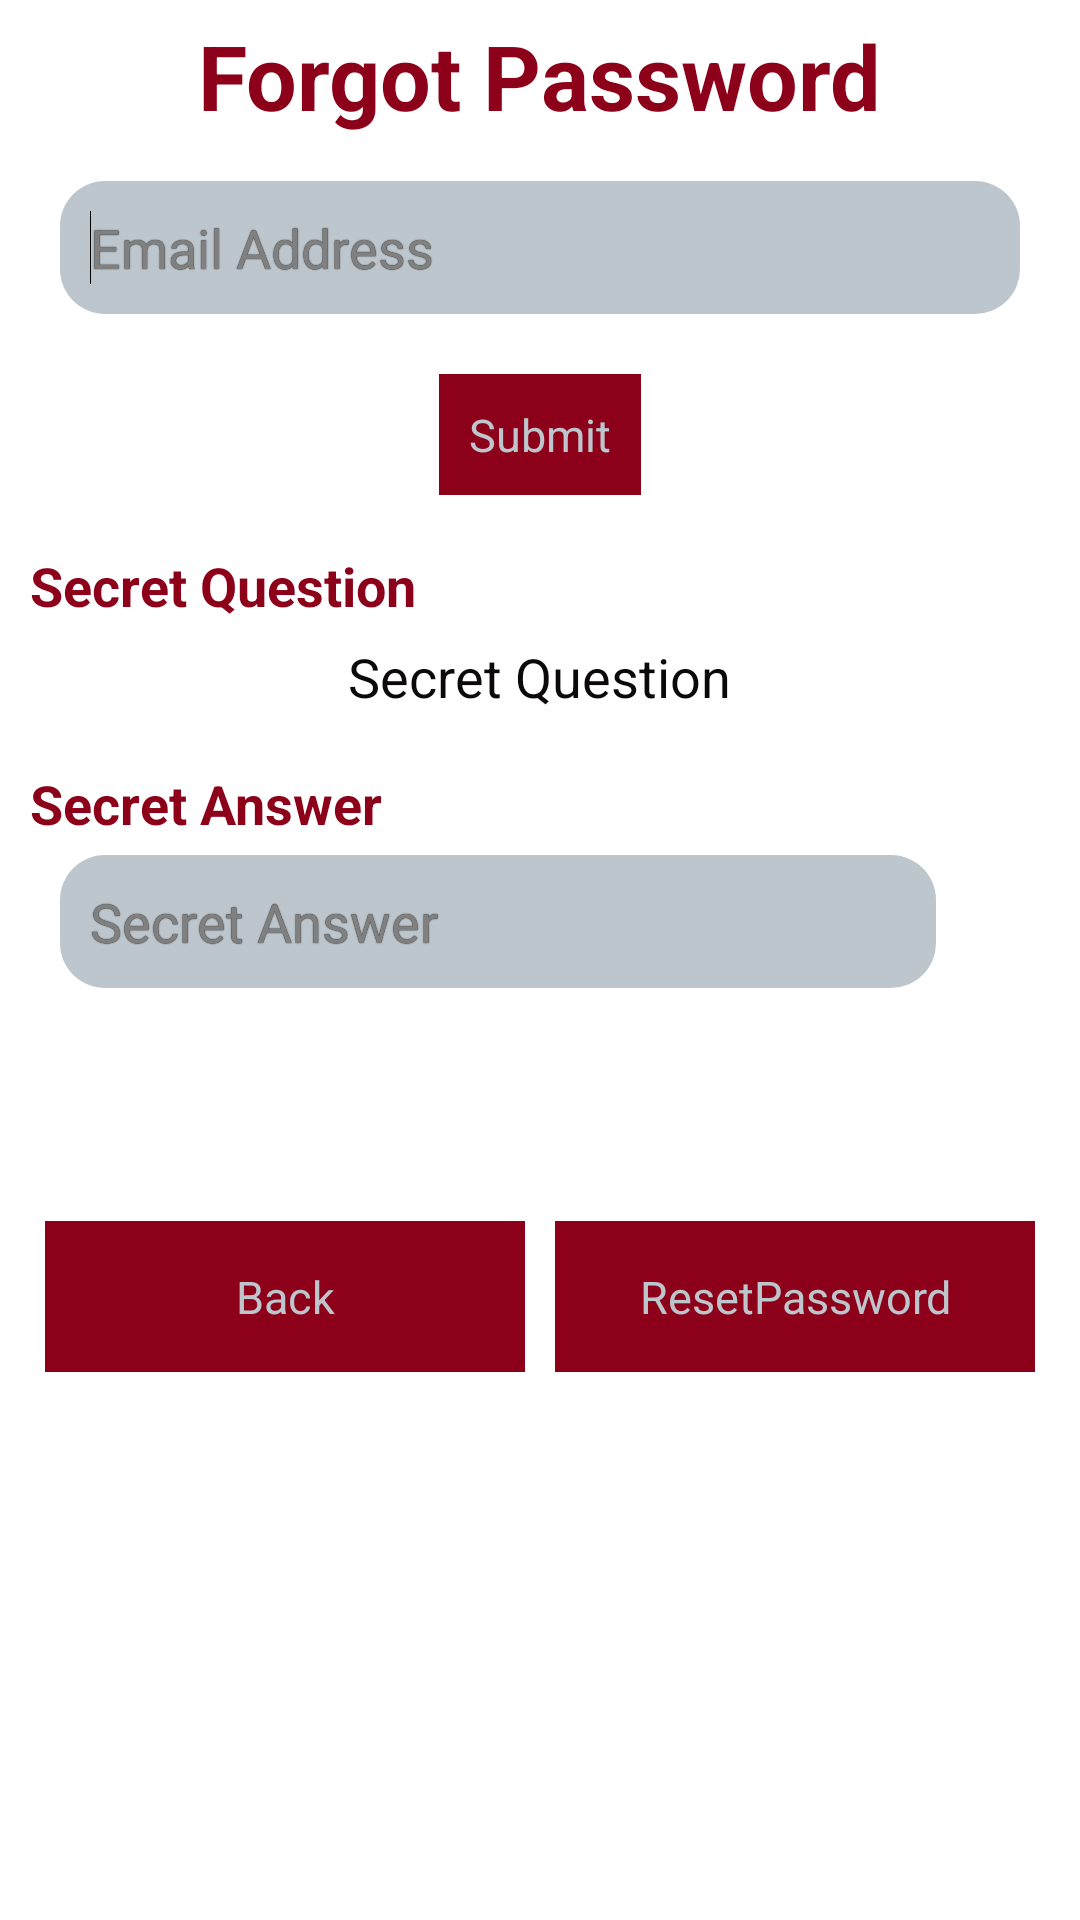

Android layout source for this screen:
<!-- AndroidManifest.xml: application theme AppTheme -->
<!-- res/layout/forgot_password.xml -->
<?xml version="1.0" encoding="utf-8"?>
<LinearLayout xmlns:android="http://schemas.android.com/apk/res/android"
    android:layout_width="match_parent"
    android:layout_height="match_parent"
    android:background="@mipmap/screen"
    android:orientation="vertical" >
    
    <LinearLayout
        android:layout_width="match_parent"
        android:layout_height="wrap_content"
        android:layout_margin="5dp"
        android:layout_marginBottom="3dp"
        android:orientation="vertical" >

        <TextView
            android:id="@+id/forgotPass"
            android:layout_width="wrap_content"
            android:layout_height="wrap_content"
            android:layout_gravity="center"
            android:layout_marginBottom="10dp"
            android:layout_x="89dp"
            android:layout_y="32dp"
            android:text="Forgot Password"
            android:textAppearance="?android:attr/textAppearanceLarge"
            android:textColor="@color/titles"
            android:textSize="30dip"
            android:textStyle="bold" />

    </LinearLayout>

    <LinearLayout
        android:layout_width="match_parent"
        android:layout_height="wrap_content"
        android:layout_marginBottom="15dp"
        android:orientation="vertical" >

        <EditText
            android:id="@+id/emailForget"
            style="@style/Round_text"
            android:layout_width="match_parent"
            android:layout_height="wrap_content"
            android:ems="10"
            android:hint="Email Address"
            android:inputType="textEmailAddress" 
            android:singleLine="true">

            <requestFocus />
        </EditText>

        <Button
            android:id="@+id/Submit"
            android:layout_width="wrap_content"
            android:layout_height="wrap_content"
            android:background="@color/btn2"
            android:textColor="@color/round"
            android:padding="10dp"
            android:textSize="15dp"
            android:layout_marginTop="10dp"
            android:layout_gravity="center_horizontal"
            android:text="Submit" />

    </LinearLayout>

    <LinearLayout
        android:layout_width="match_parent"
        android:layout_height="wrap_content"
        android:layout_marginBottom="15dp"
        android:orientation="vertical" >

        <TextView
            android:id="@+id/sec_quest"
            android:layout_width="wrap_content"
            android:layout_height="wrap_content"
            android:layout_marginBottom="3dp"
            android:layout_marginLeft="10dp"
            android:layout_marginTop="3dp"
            android:text="Secret Question"
            android:textAppearance="?android:attr/textAppearanceMedium"
            android:textStyle="bold"
			android:textColor="@color/titles" />

        <TextView
            android:id="@+id/user_secret_quest"
            android:layout_width="wrap_content"
            android:layout_height="wrap_content"
            android:layout_gravity="center"
            android:layout_marginBottom="3dp"
            android:layout_marginTop="3dp"
            android:text="Secret Question"
            android:textColor="@color/text"
            android:textAppearance="?android:attr/textAppearanceMedium" />
    </LinearLayout>

    <LinearLayout
        android:layout_width="match_parent"
        android:layout_height="wrap_content"
        android:layout_marginBottom="3dp"
        android:orientation="vertical" >

        <TextView
            android:id="@+id/sec_ans"
            android:layout_width="wrap_content"
            android:layout_height="wrap_content"
            android:layout_marginBottom="5dp"
            android:layout_marginLeft="10dp"
            android:text="Secret Answer"
            android:textAppearance="?android:attr/textAppearanceMedium"
           android:textStyle="bold"
			android:textColor="@color/titles" />

        <EditText
            android:id="@+id/secret_ans"
            style="@style/Round_text"
            android:layout_width="292dp"
            android:layout_height="wrap_content"
            android:layout_marginBottom="5dp"
            android:layout_x="19dp"
            android:layout_y="302dp"
            android:ems="10"
            android:hint="Secret Answer" 
            android:singleLine="true"/>
    </LinearLayout>

    <LinearLayout
        android:layout_width="match_parent"
        android:layout_height="wrap_content"
        android:layout_marginBottom="3dp"
        android:orientation="vertical" >

        <TextView
            android:id="@+id/register_error"
            style="@style/PHS.TextError"
            android:layout_width="285dp"
            android:layout_x="12dp"
            android:layout_y="354dp" />
    </LinearLayout>

    <LinearLayout
        android:layout_width="match_parent"
        android:layout_height="wrap_content"
        android:layout_margin="10dp"
        android:layout_marginBottom="10dp"
        android:layout_marginTop="3dp" >

        <Button
            android:id="@+id/Back2Login"
            android:layout_width="0"
            android:layout_height="wrap_content"
            android:layout_weight="1"
            android:background="@color/btn2"
            android:textColor="@color/round"
            android:textSize="15dp"
            android:padding="15dp"
            android:layout_margin="5dp"
            android:layout_gravity="center_vertical"
            android:text="Back" />

        <Button
            android:id="@+id/Reset"
            android:layout_width="0"
            android:layout_height="wrap_content"
            android:layout_weight="1"
            android:background="@color/btn2"
            android:textColor="@color/round"
            android:textSize="15dp"
            android:padding="15dp"
            android:layout_margin="5dp"
            android:layout_gravity="center_vertical"
            android:text="ResetPassword" />
    </LinearLayout>

</LinearLayout>
<!-- resources referenced by this layout -->
<resources>
  <color name="btn2">#8C001A</color>
  <color name="round">#BCC6CC</color>
  <color name="text">#0C090A</color>
  <color name="titles">#8C001A</color>
  <style name="PHS.TextError" parent="@android:style/TextAppearance.Medium">
          <item name="android:layout_width">fill_parent</item>
          <item name="android:layout_height">wrap_content</item>
          <item name="android:padding">10dp</item>
          <item name="android:shadowColor">#000</item>
          <item name="android:shadowDx">.25</item>
          <item name="android:shadowDy">.25</item> 
          <item name="android:shadowRadius">.25</item>
  		<item name="android:layout_marginLeft">20dp</item>
          <item name="android:layout_marginRight">20dp</item>
          <item name="android:layout_marginBottom">10dp</item>
          <item name="android:textAppearance">?android:attr/textAppearanceMediumInverse</item>
          <item name="android:textSize">16sp</item>         
          <item name="android:textStyle">bold</item>     
          <item name="android:textColor">@color/text</item>
    </style>
  <style name="Round_text" parent="@android:style/TextAppearance.Medium">
          <item name="android:focusable">true</item>
          <item name="android:clickable">true</item>
          <item name="android:layout_width">match_parent</item>
          <item name="android:layout_height">match_parent</item>
          <item name="android:padding">10dp</item>
          <item name="android:shadowColor">#000</item>
          <item name="android:shadowDx">.25</item>
          <item name="android:shadowDy">.25</item> 
          <item name="android:shadowRadius">.25</item>
  		<item name="android:layout_marginLeft">20dp</item>
          <item name="android:layout_marginRight">20dp</item>
          <item name="android:layout_marginBottom">10dp</item>
          <item name="android:textAppearance">?android:attr/textAppearanceMediumInverse</item>
          <item name="android:gravity">center_vertical</item>
          <item name="android:background">@drawable/edit_text</item>
          <item name="android:ems">10</item>
  
  
      </style>
  <style name="AppTheme" parent="AppBaseTheme">
          
      </style>
  <!-- drawable edit_text (drawable) -->
  <?xml version="1.0" encoding="utf-8"?>
  <shape xmlns:android="http://schemas.android.com/apk/res/android"
  android:shape="rectangle" android:padding="10dp">
   <solid android:color="@color/round"/>
      <corners
       android:bottomRightRadius="15dp"
       android:bottomLeftRadius="15dp"
    android:topLeftRadius="15dp"
    android:topRightRadius="15dp"/>
  </shape>
  <style name="AppBaseTheme" parent="android:Theme.Light">
          
      </style>
</resources>
